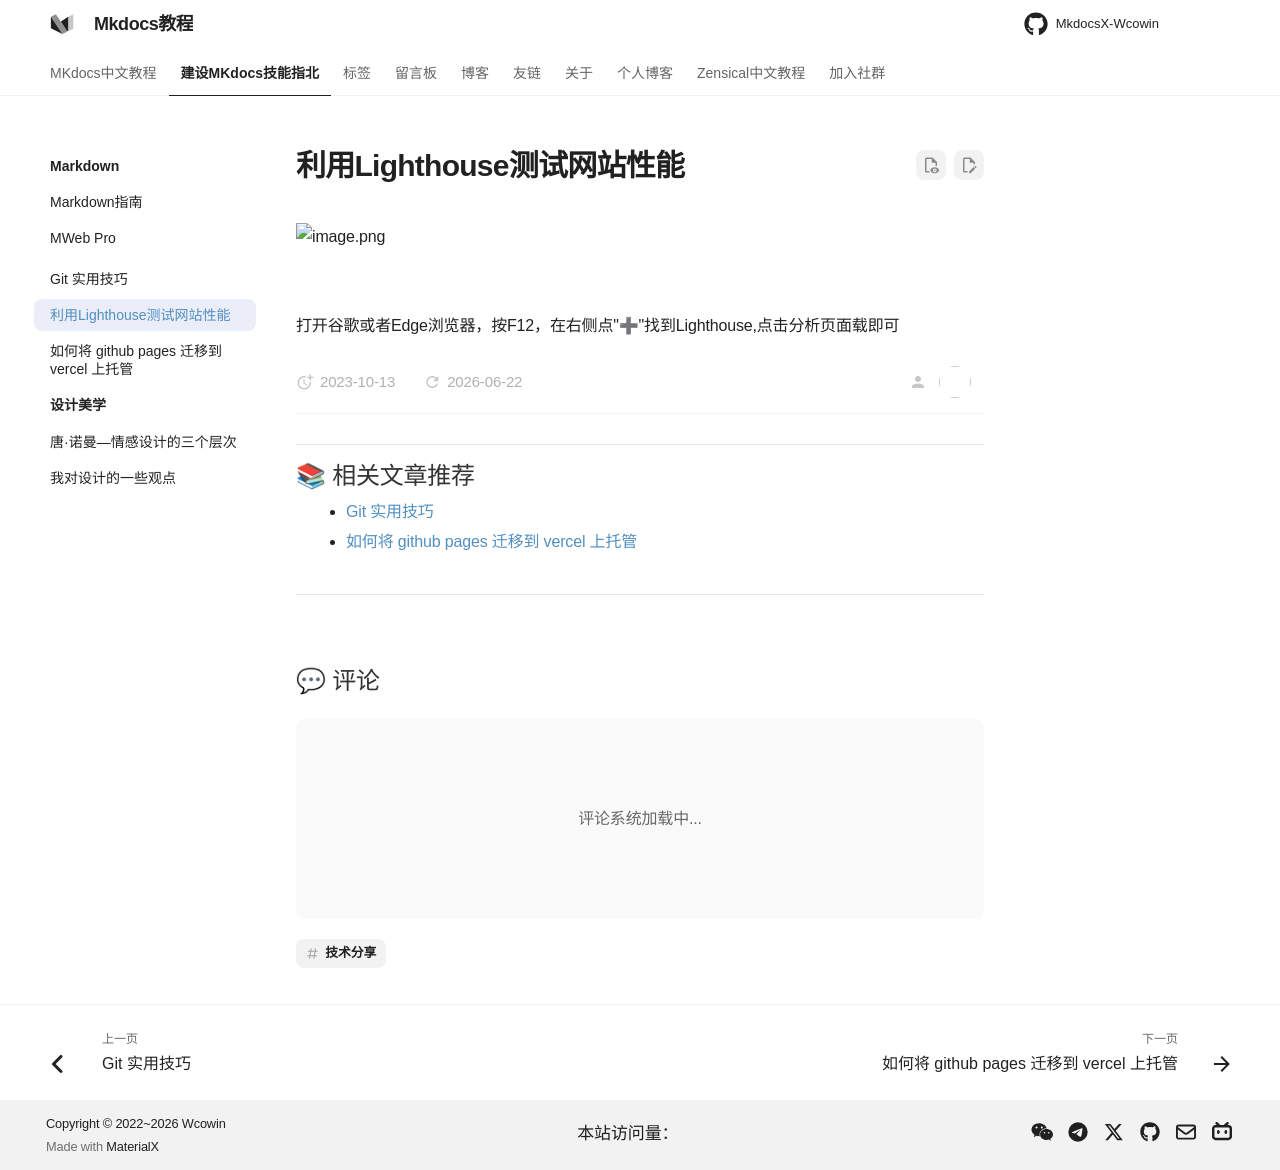

repository: Wcowin/Mkdocs-Wcowin · page: develop/lighthouse/index.html · generator: mkdocs

---
title: 利用Lighthouse测试网站性能
tags:
  - 技术分享
---

# 利用Lighthouse测试网站性能

![image.png](https://s2.loli.net/2024/02/04/yxwcmJLXADqMa8P.png)

![](https://pic3.zhimg.com/80/v2-afef47cac915ad51071fdc2f6d990b30_1440w.webp)

打开谷歌或者Edge浏览器，按F12，在右侧点"➕"找到Lighthouse,点击分析页面载即可    
